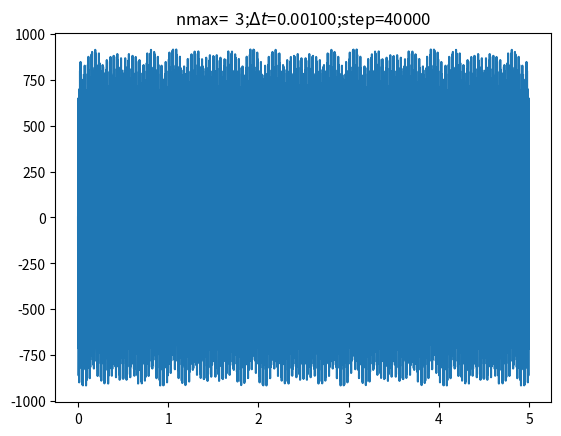
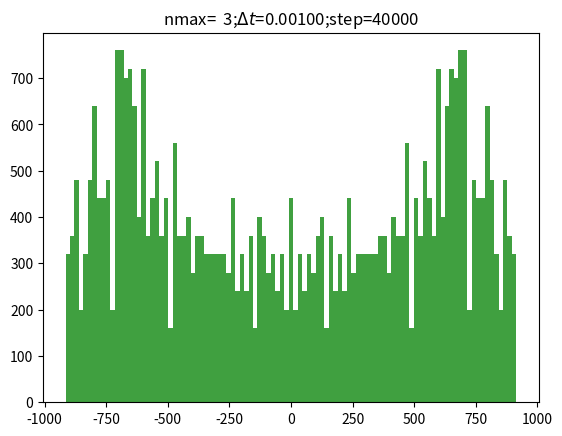

Write Python code to recreate these figures, in order.
#
# Filename: force_distribution.py
#
# Purpose: 
#     Chen Guozhang and Pan Deng's idea,ie., an infinite series is used as the cost function.  
#     If it is continuous and undifferentiable everywhere, the distribution of the  
#     force of each point in its position may be the reason for Levy's flight. 
#
# ref: [1]https://en.wikipedia.org/wiki/Weierstrass_function  处处连续处处不可导
#      [2]https://www.thinbug.com/q/47204122 
#      [3]https://www.mathworks.com/matlabcentral/fileexchange/73273-fractal-landscape-generator
#      Date         Author           Version
#      ========     =========        =======
# [redacted]

import math
import numpy as np
import matplotlib.pyplot as plt
from scipy import stats


# Functions
def zero_to_infinity(nmax=20):
    """yield creates a generator."""
    i = 0
    while True:
        yield i
        i += 1
        if i > nmax:
           break

def calc_series(x):
    res, temp = 0, 0
    for i in zero_to_infinity(nmax):
        res +=  (a**i)*np.cos((b**i) * np.pi * x)
        if res == temp:
            break
        temp = res
    return res

def diff_calc_series(x):
    res, temp = 0, 0
    for i in zero_to_infinity(nmax):
        res +=  -(a**i) * (b**i)* (np.pi) * np.sin((b**i) * np.pi * x)
        if res == temp:
            break
        temp = res
    return res

def plot_y(x,y):
    f=plt.figure()
    #plt.xscale('log')
    plt.plot(x,y)
    plt.title(r"nmax={:3d};$\Delta t$={:7.5f};step={:d}".format(nmax,1/n_grid,S))
    f.savefig("a{:3.2f}_b{:d}_force_S{:d}_grid{:d}_nmax{:d}.png".format(a,b,S,n_grid,nmax))
    plt.show() 

def plot_prob(dy):
    f=plt.figure()
    num_bins = 101
    n, bins, patches = plt.hist(dy,bins=num_bins,density=False,align='mid',histtype='stepfilled',facecolor='g',alpha=0.75)
    plt.title(r"nmax={:3d};$\Delta t$={:7.5f};step={:d}".format(nmax,1/n_grid,S))
    f.savefig("a{:3.2f}_b{:d}_pdf_force_S{:d}_grid{:d}_nmax{:d}.png".format(a,b,S,n_grid,nmax))
    plt.show()

# Main function
if "__name__ == __main__":
    a = 0.9
    z = 3 
    b = 2*z +1
    nmax = 3 
    n_grid = 1000
    S= 40000
    x = np.arange(0,S,1) /n_grid
    dy = []
    for iterm in x:
        dy.append( diff_calc_series(iterm))
    dy= np.array(dy)

    # Plotting
    np.save('dy_a{:3.2f}_b{:d}_force_S{:d}_grid{:d}_nmax{:d}.npy'.format(a,b,S,n_grid,nmax),dy)
    plot_y(x[:5000],dy[:5000])
    plot_prob(dy)
